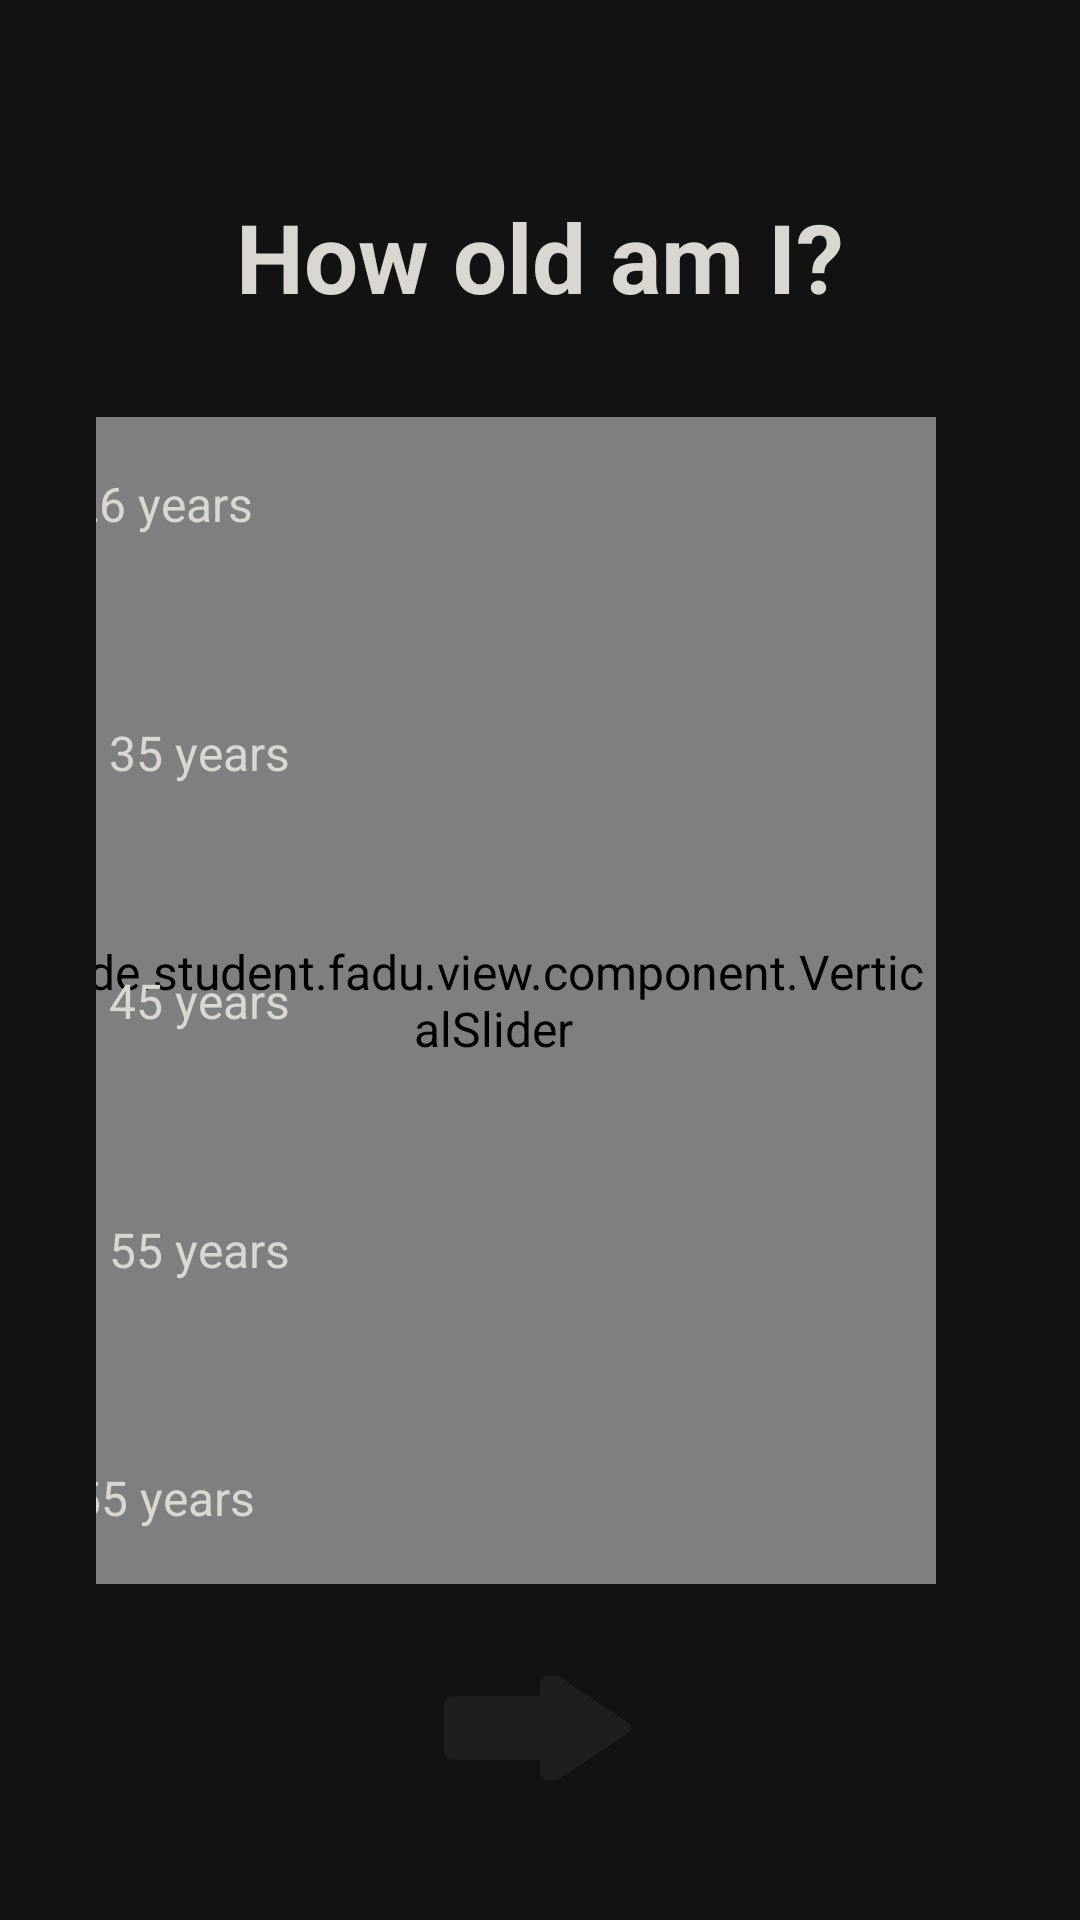

This screen was rendered from an Android layout file. Write that file and the resources it references.
<!-- AndroidManifest.xml: application theme Theme.App -->
<!-- res/layout/fragment_age.xml -->
<?xml version="1.0" encoding="utf-8"?>
<layout xmlns:android="http://schemas.android.com/apk/res/android"
		xmlns:app="http://schemas.android.com/apk/res-auto"
	>

	<data>

		<variable
			name="vm"
			type="ude.student.fadu.viewmodel.AgeViewModel" />

	</data>

	<androidx.constraintlayout.widget.ConstraintLayout
		android:layout_width="match_parent"
		android:layout_height="match_parent"
		android:paddingHorizontal="@dimen/space_l"
		android:paddingTop="@dimen/space_xl"
		android:paddingBottom="@dimen/space_l">

		<TextView
			android:id="@+id/label_age"
			style="@style/Headline"
			android:layout_width="wrap_content"
			android:layout_height="wrap_content"
			android:text="@string/label_age"
			app:layout_constraintEnd_toEndOf="parent"
			app:layout_constraintStart_toStartOf="parent"
			app:layout_constraintTop_toTopOf="parent" />

		<ude.student.fadu.view.component.VerticalSlider
			android:id="@+id/slider"
			style="@style/Slider"
			android:layout_width="wrap_content"
			android:layout_height="0dp"
			android:layout_marginTop="@dimen/space_l"
			android:layout_marginEnd="@dimen/space_m"
			android:layout_marginBottom="@dimen/space_m"
			android:stepSize="1"
			android:valueFrom="0"
			android:valueTo="4"
			app:initial="@{vm.ageLevel}"
			app:layout_constraintBottom_toTopOf="@id/next_btn"
			app:layout_constraintEnd_toEndOf="parent"
			app:layout_constraintTop_toBottomOf="@+id/label_age"
			app:onChange="@{vm.setAge}" />

		<TextView
			android:id="@+id/label_slider_0"
			style="@style/Description"
			android:layout_width="wrap_content"
			android:layout_height="wrap_content"
			android:layout_marginStart="@dimen/space_xl"
			android:layout_marginTop="@dimen/slider_label_offset"
			android:layout_marginEnd="@dimen/space_m"
			android:text="@string/label_age_1"
			app:layout_constraintEnd_toStartOf="@id/slider"
			app:layout_constraintStart_toStartOf="parent"
			app:layout_constraintTop_toTopOf="@id/slider" />

		<TextView
			android:id="@+id/label_slider_1"
			style="@style/Description"
			android:layout_width="wrap_content"
			android:layout_height="wrap_content"
			android:layout_marginStart="@dimen/space_xl"
			android:layout_marginEnd="@dimen/space_m"
			android:text="@string/label_age_2"
			app:layout_constraintBottom_toTopOf="@id/label_slider_2"
			app:layout_constraintEnd_toStartOf="@id/slider"
			app:layout_constraintStart_toStartOf="parent"
			app:layout_constraintTop_toBottomOf="@id/label_slider_0" />

		<TextView
			android:id="@+id/label_slider_2"
			style="@style/Description"
			android:layout_width="wrap_content"
			android:layout_height="wrap_content"
			android:layout_marginStart="@dimen/space_xl"
			android:layout_marginEnd="@dimen/space_m"
			android:text="@string/label_age_3"
			app:layout_constraintBottom_toTopOf="@id/label_slider_3"
			app:layout_constraintEnd_toStartOf="@id/slider"
			app:layout_constraintStart_toStartOf="parent"
			app:layout_constraintTop_toBottomOf="@id/label_slider_1" />

		<TextView
			android:id="@+id/label_slider_3"
			style="@style/Description"
			android:layout_width="wrap_content"
			android:layout_height="wrap_content"
			android:layout_marginStart="@dimen/space_xl"
			android:layout_marginEnd="@dimen/space_m"
			android:text="@string/label_age_4"
			app:layout_constraintBottom_toTopOf="@id/label_slider_4"
			app:layout_constraintEnd_toStartOf="@id/slider"
			app:layout_constraintStart_toStartOf="parent"
			app:layout_constraintTop_toBottomOf="@id/label_slider_2" />

		<TextView
			android:id="@+id/label_slider_4"
			style="@style/Description"
			android:layout_width="wrap_content"
			android:layout_height="wrap_content"
			android:layout_marginStart="@dimen/space_xl"
			android:layout_marginEnd="@dimen/space_m"
			android:layout_marginBottom="@dimen/slider_label_offset"
			android:text="@string/label_age_5"
			app:layout_constraintBottom_toBottomOf="@id/slider"
			app:layout_constraintEnd_toStartOf="@id/slider"
			app:layout_constraintStart_toStartOf="parent" />

		<Button
			android:id="@+id/next_btn"
			android:layout_width="@dimen/space_xxl"
			android:layout_height="@dimen/space_xl"
			android:background="@drawable/forward_button_background"
			android:onClick="@{() -> vm.onNextClick()}"
			app:layout_constraintBottom_toBottomOf="parent"
			app:layout_constraintEnd_toEndOf="parent"
			app:layout_constraintStart_toStartOf="parent" />

	</androidx.constraintlayout.widget.ConstraintLayout>
</layout>
<!-- resources referenced by this layout -->
<resources>
  <dimen name="slider_label_offset">18dp</dimen>
  <dimen name="space_l">32dp</dimen>
  <dimen name="space_m">16dp</dimen>
  <dimen name="space_xl">64dp</dimen>
  <dimen name="space_xxl">96dp</dimen>
  <!-- drawable forward_button_background (drawable) -->
  <?xml version="1.0" encoding="utf-8"?>
  <ripple xmlns:android="http://schemas.android.com/apk/res/android"
  		android:color="@color/colorAccent">
  
  	<item
  		android:id="@android:id/mask"
  		android:drawable="@drawable/ic_forward" />
  
  	<item
  		android:id="@android:id/background"
  		android:drawable="@drawable/ic_forward" />
  
  </ripple>
  <string name="label_age">How old am I?</string>
  <string name="label_age_1">&lt; 26 years</string>
  <string name="label_age_2">26 – 35 years</string>
  <string name="label_age_3">36 – 45 years</string>
  <string name="label_age_4">46 – 55 years</string>
  <string name="label_age_5">&gt; 55 years</string>
  <style name="Description">
  		<item name="android:gravity">center</item>
  	</style>
  <style name="Headline">
  		<item name="android:gravity">center</item>
  		<item name="android:textStyle">bold</item>
  		<item name="android:textSize">@dimen/text_size_xl</item>
  	</style>
  <style name="Slider">
  		<item name="labelBehavior">gone</item>
  		<item name="tickColor">@color/colorPrimary</item>
  		<item name="trackColor">@color/colorPrimaryDark</item>
  		<item name="trackHeight">@dimen/space_s</item>
  	</style>
  <style name="Theme.App" parent="Theme.MaterialComponents.NoActionBar">
  		<item name="android:navigationBarColor">@android:color/transparent</item>
  		<item name="android:statusBarColor">@android:color/transparent</item>
  		<item name="android:windowDrawsSystemBarBackgrounds">true</item>
  		<item name="android:background">@android:color/transparent</item>
  		<item name="android:elevation">0dp</item>
  
  		<item name="colorPrimary">@color/colorPrimary</item>
  		<item name="colorAccent">@color/colorAccent</item>
  		<item name="android:textSize">@dimen/text_size_m</item>
  		<item name="android:textColor">@color/colorText</item>
  	</style>
  <color name="colorAccent">#0FFFFF</color>
  <!-- drawable ic_forward (drawable) -->
  <vector xmlns:android="http://schemas.android.com/apk/res/android"
      android:width="24dp"
      android:height="36dp"
      android:viewportWidth="24"
      android:viewportHeight="24">
    <path
        android:pathData="M12,8V6.41c0,-0.89 1.08,-1.34 1.71,-0.71l5.59,5.59c0.39,0.39 0.39,1.02 0,1.41l-5.59,5.59c-0.63,0.63 -1.71,0.19 -1.71,-0.7V16H5c-0.55,0 -1,-0.45 -1,-1V9c0,-0.55 0.45,-1 1,-1h7z"
        android:fillColor="@color/colorIcon"/>
  </vector>
  <dimen name="text_size_xl">32sp</dimen>
  <color name="colorPrimary">#2B6693</color>
  <color name="colorPrimaryDark">#182833</color>
  <dimen name="space_s">8dp</dimen>
  <dimen name="text_size_m">16sp</dimen>
  <color name="colorText">#DAD7D0</color>
  <color name="colorIcon">@color/colorBackground</color>
  <color name="colorBackground">#1E1E1E</color>
</resources>
